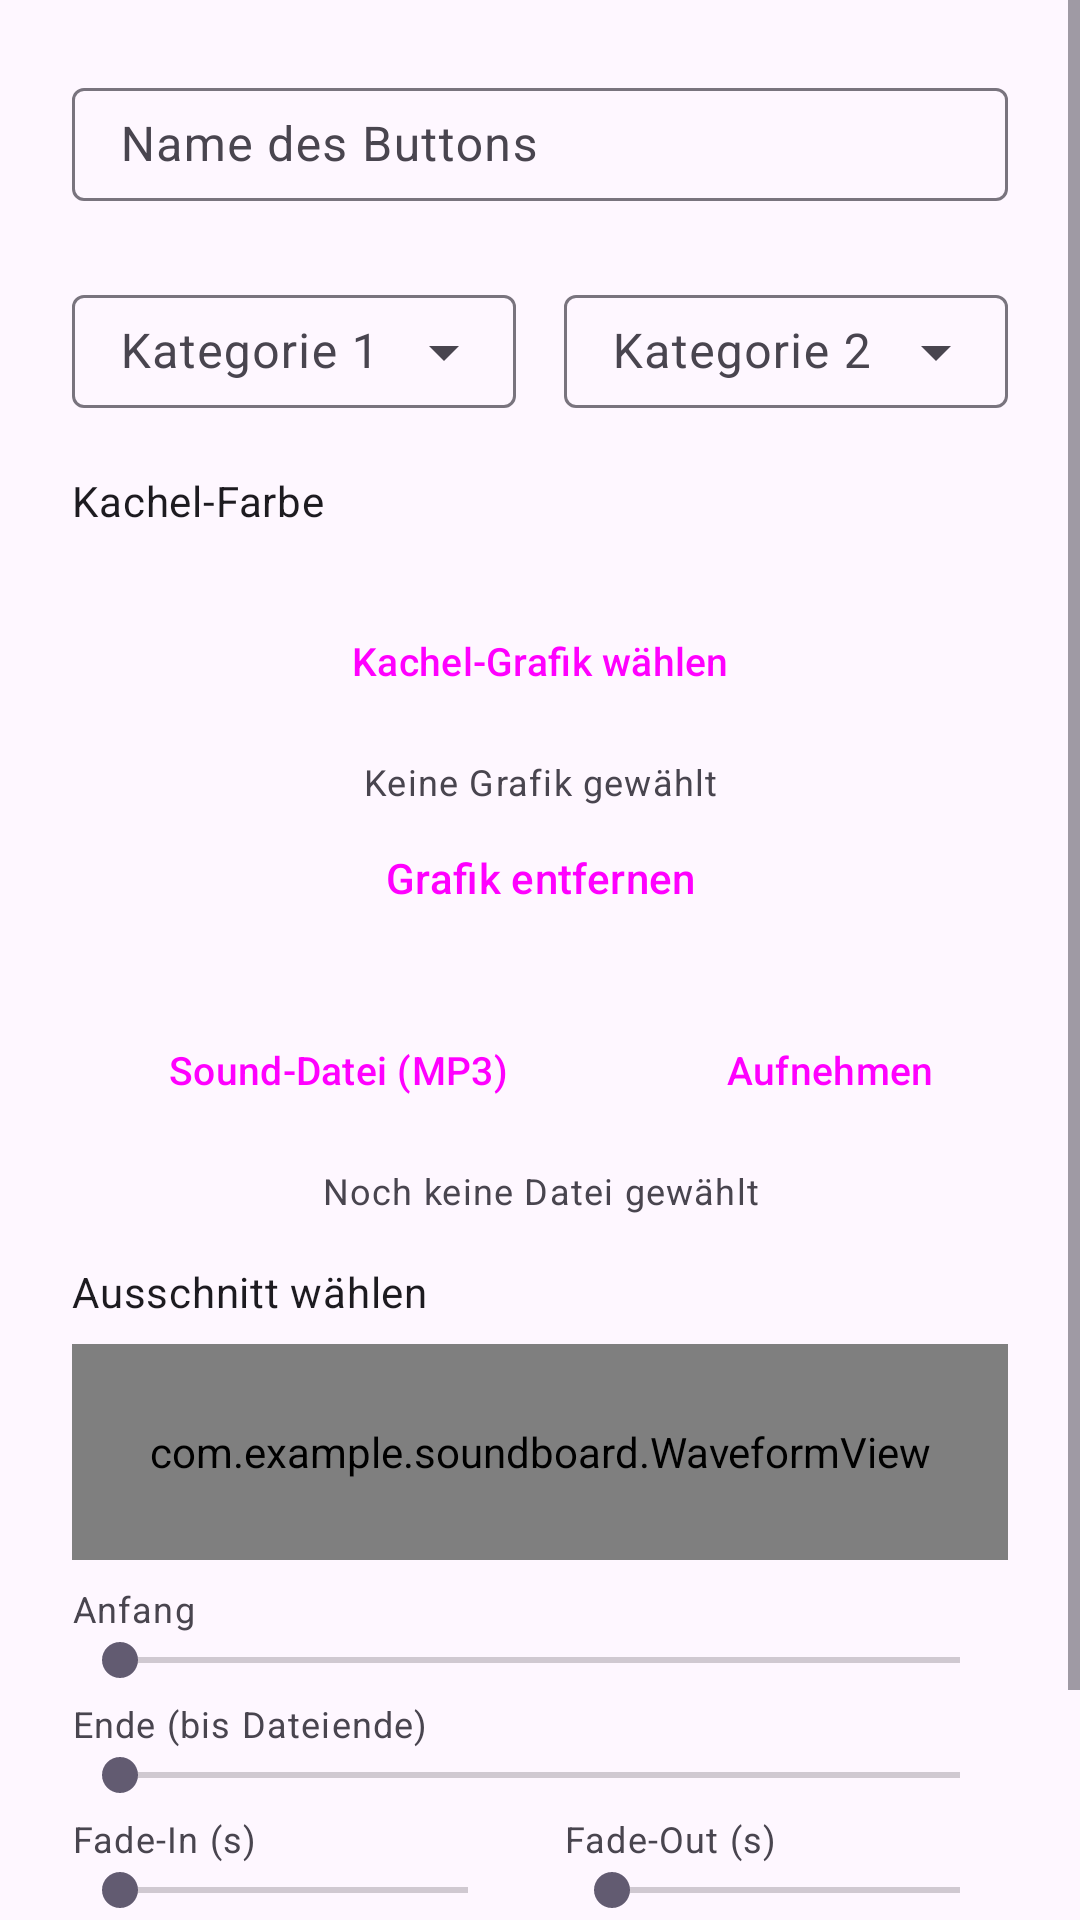

Layout XML and referenced resources for this Android screen:
<!-- AndroidManifest.xml: application theme Theme.Soundboard -->
<!-- res/layout/dialog_edit_sound.xml -->
<?xml version="1.0" encoding="utf-8"?>
<ScrollView xmlns:android="http://schemas.android.com/apk/res/android"
    xmlns:app="http://schemas.android.com/apk/res-auto"
    android:layout_width="match_parent"
    android:layout_height="wrap_content">

    <LinearLayout
        android:layout_width="match_parent"
        android:layout_height="wrap_content"
        android:orientation="vertical"
        android:padding="24dp">

        <com.google.android.material.textfield.TextInputLayout
            style="@style/Widget.Material3.TextInputLayout.OutlinedBox"
            android:layout_width="match_parent"
            android:layout_height="wrap_content"
            android:minHeight="48dp"
            app:boxCollapsedPaddingTop="4dp"
            android:hint="@string/name_hint">

            <com.google.android.material.textfield.TextInputEditText
                android:id="@+id/nameInput"
                android:layout_width="match_parent"
                android:layout_height="wrap_content"
                android:minHeight="0dp"
                android:paddingTop="8dp"
                android:paddingBottom="8dp"
                android:inputType="text" />
        </com.google.android.material.textfield.TextInputLayout>

        <LinearLayout
            android:layout_width="match_parent"
            android:layout_height="wrap_content"
            android:layout_marginTop="16dp"
            android:orientation="horizontal">

            <LinearLayout
                android:layout_width="0dp"
                android:layout_height="wrap_content"
                android:layout_weight="1"
                android:layout_marginEnd="8dp"
                android:orientation="vertical">

                <com.google.android.material.textfield.TextInputLayout
                    style="@style/Widget.Material3.TextInputLayout.OutlinedBox.ExposedDropdownMenu"
                    android:layout_width="match_parent"
                    android:layout_height="wrap_content"
                    android:minHeight="48dp"
                    app:boxCollapsedPaddingTop="4dp"
                    android:hint="@string/category1_label">

                    <com.google.android.material.textfield.MaterialAutoCompleteTextView
                        android:id="@+id/category1Spinner"
                        android:layout_width="match_parent"
                        android:layout_height="wrap_content"
                        android:minHeight="0dp"
                        android:paddingTop="8dp"
                        android:paddingBottom="8dp"
                        android:inputType="none" />
                </com.google.android.material.textfield.TextInputLayout>
            </LinearLayout>

            <LinearLayout
                android:layout_width="0dp"
                android:layout_height="wrap_content"
                android:layout_weight="1"
                android:layout_marginStart="8dp"
                android:orientation="vertical">

                <com.google.android.material.textfield.TextInputLayout
                    style="@style/Widget.Material3.TextInputLayout.OutlinedBox.ExposedDropdownMenu"
                    android:layout_width="match_parent"
                    android:layout_height="wrap_content"
                    android:minHeight="48dp"
                    app:boxCollapsedPaddingTop="4dp"
                    android:hint="@string/category2_label">

                    <com.google.android.material.textfield.MaterialAutoCompleteTextView
                        android:id="@+id/category2Spinner"
                        android:layout_width="match_parent"
                        android:layout_height="wrap_content"
                        android:minHeight="0dp"
                        android:paddingTop="8dp"
                        android:paddingBottom="8dp"
                        android:inputType="none" />
                </com.google.android.material.textfield.TextInputLayout>
            </LinearLayout>
        </LinearLayout>

        <TextView
            android:layout_width="match_parent"
            android:layout_height="wrap_content"
            android:layout_marginTop="16dp"
            android:text="@string/design_label"
            android:textAppearance="?attr/textAppearanceBodyMedium" />

        <HorizontalScrollView
            android:layout_width="match_parent"
            android:layout_height="wrap_content"
            android:layout_marginTop="8dp"
            android:scrollbars="none">

            <LinearLayout
                android:id="@+id/colorRow"
                android:layout_width="wrap_content"
                android:layout_height="wrap_content"
                android:orientation="horizontal" />
        </HorizontalScrollView>

        <Button
            android:id="@+id/pickImageButton"
            style="@style/Widget.Soundboard.OutlinedButton"
            android:layout_width="match_parent"
            android:layout_height="wrap_content"
            android:layout_marginTop="12dp"
            android:text="@string/pick_image" />

        <TextView
            android:id="@+id/pickedImage"
            android:layout_width="match_parent"
            android:layout_height="wrap_content"
            android:layout_marginTop="8dp"
            android:gravity="center"
            android:text="@string/no_image_picked"
            android:textAppearance="?attr/textAppearanceBodySmall" />

        <Button
            android:id="@+id/clearImageButton"
            style="@style/Widget.Material3.Button.TextButton"
            android:layout_width="match_parent"
            android:layout_height="wrap_content"
            android:text="@string/clear_image" />

        <LinearLayout
            android:layout_width="match_parent"
            android:layout_height="wrap_content"
            android:layout_marginTop="16dp"
            android:orientation="horizontal">

            <Button
                android:id="@+id/pickButton"
                style="@style/Widget.Soundboard.OutlinedButton"
                android:layout_width="0dp"
                android:layout_height="wrap_content"
                android:layout_weight="1.8"
                android:layout_marginEnd="8dp"
                android:maxLines="1"
                android:text="@string/pick_sound" />

            <Button
                android:id="@+id/recordButton"
                style="@style/Widget.Soundboard.OutlinedButton"
                android:layout_width="0dp"
                android:layout_height="wrap_content"
                android:layout_weight="1.2"
                android:layout_marginStart="8dp"
                android:maxLines="1"
                android:text="@string/record_sound" />
        </LinearLayout>

        <TextView
            android:id="@+id/pickedFile"
            android:layout_width="match_parent"
            android:layout_height="wrap_content"
            android:layout_marginTop="8dp"
            android:gravity="center"
            android:text="@string/no_sound_picked"
            android:textAppearance="?attr/textAppearanceBodySmall" />

        <TextView
            android:layout_width="match_parent"
            android:layout_height="wrap_content"
            android:layout_marginTop="16dp"
            android:text="@string/trim_section_label"
            android:textAppearance="?attr/textAppearanceBodyMedium" />

        <com.example.soundboard.WaveformView
            android:id="@+id/waveformView"
            android:layout_width="match_parent"
            android:layout_height="72dp"
            android:layout_marginTop="8dp"
            android:background="#14000000" />

        <TextView
            android:id="@+id/trimStartLabel"
            android:layout_width="match_parent"
            android:layout_height="wrap_content"
            android:layout_marginTop="8dp"
            android:text="@string/trim_start_label"
            android:textAppearance="?attr/textAppearanceBodySmall" />

        <SeekBar
            android:id="@+id/trimStart"
            android:layout_width="match_parent"
            android:layout_height="wrap_content" />

        <TextView
            android:id="@+id/trimEndLabel"
            android:layout_width="match_parent"
            android:layout_height="wrap_content"
            android:layout_marginTop="4dp"
            android:text="@string/trim_end_label"
            android:textAppearance="?attr/textAppearanceBodySmall" />

        <SeekBar
            android:id="@+id/trimEnd"
            android:layout_width="match_parent"
            android:layout_height="wrap_content" />

        <LinearLayout
            android:layout_width="match_parent"
            android:layout_height="wrap_content"
            android:layout_marginTop="4dp"
            android:orientation="horizontal">

            <LinearLayout
                android:layout_width="0dp"
                android:layout_height="wrap_content"
                android:layout_weight="1"
                android:layout_marginEnd="8dp"
                android:orientation="vertical">

                <TextView
                    android:id="@+id/fadeInLabel"
                    android:layout_width="match_parent"
                    android:layout_height="wrap_content"
                    android:text="@string/fade_in_label"
                    android:textAppearance="?attr/textAppearanceBodySmall" />

                <SeekBar
                    android:id="@+id/fadeIn"
                    android:layout_width="match_parent"
                    android:layout_height="wrap_content" />
            </LinearLayout>

            <LinearLayout
                android:layout_width="0dp"
                android:layout_height="wrap_content"
                android:layout_weight="1"
                android:layout_marginStart="8dp"
                android:orientation="vertical">

                <TextView
                    android:id="@+id/fadeOutLenLabel"
                    android:layout_width="match_parent"
                    android:layout_height="wrap_content"
                    android:text="@string/fade_out_len_label"
                    android:textAppearance="?attr/textAppearanceBodySmall" />

                <SeekBar
                    android:id="@+id/fadeOutLen"
                    android:layout_width="match_parent"
                    android:layout_height="wrap_content" />
            </LinearLayout>
        </LinearLayout>

        <LinearLayout
            android:layout_width="match_parent"
            android:layout_height="wrap_content"
            android:layout_marginTop="16dp"
            android:gravity="center_vertical"
            android:orientation="horizontal">

            <TextView
                android:layout_width="0dp"
                android:layout_height="wrap_content"
                android:layout_weight="1"
                android:text="@string/bg_music_section_label"
                android:textAppearance="?attr/textAppearanceBodyMedium" />

            <TextView
                android:id="@+id/bgDuck25"
                android:layout_width="wrap_content"
                android:layout_height="wrap_content"
                android:text="@string/bg_duck_25"
                android:textAppearance="?attr/textAppearanceBodyMedium" />

            <androidx.appcompat.widget.SwitchCompat
                android:id="@+id/bgDuckSwitch"
                android:layout_width="wrap_content"
                android:layout_height="wrap_content"
                android:layout_marginStart="8dp"
                android:layout_marginEnd="8dp" />

            <TextView
                android:id="@+id/bgDuck0"
                android:layout_width="wrap_content"
                android:layout_height="wrap_content"
                android:text="@string/bg_duck_0"
                android:textAppearance="?attr/textAppearanceBodyMedium" />
        </LinearLayout>

    </LinearLayout>

</ScrollView>
<!-- resources referenced by this layout -->
<resources>
  <string name="bg_duck_0">0%</string>
  <string name="bg_duck_25">25%</string>
  <string name="bg_music_section_label">Pegel Hintergrundmusik</string>
  <string name="category1_label">Kategorie 1</string>
  <string name="category2_label">Kategorie 2</string>
  <string name="clear_image">Grafik entfernen</string>
  <string name="design_label">Kachel-Farbe</string>
  <string name="fade_in_label">Fade-In (s)</string>
  <string name="fade_out_len_label">Fade-Out (s)</string>
  <string name="name_hint">Name des Buttons</string>
  <string name="no_image_picked">Keine Grafik gewählt</string>
  <string name="no_sound_picked">Noch keine Datei gewählt</string>
  <string name="pick_image">Kachel-Grafik wählen</string>
  <string name="pick_sound">Sound-Datei (MP3)</string>
  <string name="record_sound">Aufnehmen</string>
  <string name="trim_end_label">Ende (bis Dateiende)</string>
  <string name="trim_section_label">Ausschnitt wählen</string>
  <string name="trim_start_label">Anfang</string>
  <style name="Widget.Soundboard.OutlinedButton" parent="Widget.Material3.Button.OutlinedButton">
          <item name="shapeAppearance">@style/ShapeAppearance.Soundboard.Angular</item>
          <item name="android:textSize">13sp</item>
      </style>
  <style name="Theme.Soundboard" parent="Theme.Material3.DayNight.NoActionBar">
          <item name="colorPrimary">@color/brand_red</item>
          <item name="colorPrimaryVariant">@color/brand_red_dark</item>
          <item name="colorOnPrimary">@android:color/white</item>
          <item name="actionOverflowMenuStyle">@style/Widget.Soundboard.OverflowMenu</item>
      </style>
  <style name="ShapeAppearance.Soundboard.Angular" parent="ShapeAppearance.Material3.Corner.ExtraSmall">
          <item name="cornerSize">4dp</item>
      </style>
  <color name="brand_red">#D32F2F</color>
  <color name="brand_red_dark">#B71C1C</color>
  <style name="Widget.Soundboard.OverflowMenu" parent="Widget.Material3.PopupMenu.Overflow">
          <item name="android:popupBackground">@color/menu_red</item>
          <item name="android:textColor">@android:color/white</item>
      </style>
  <color name="menu_red">#C62828</color>
</resources>
